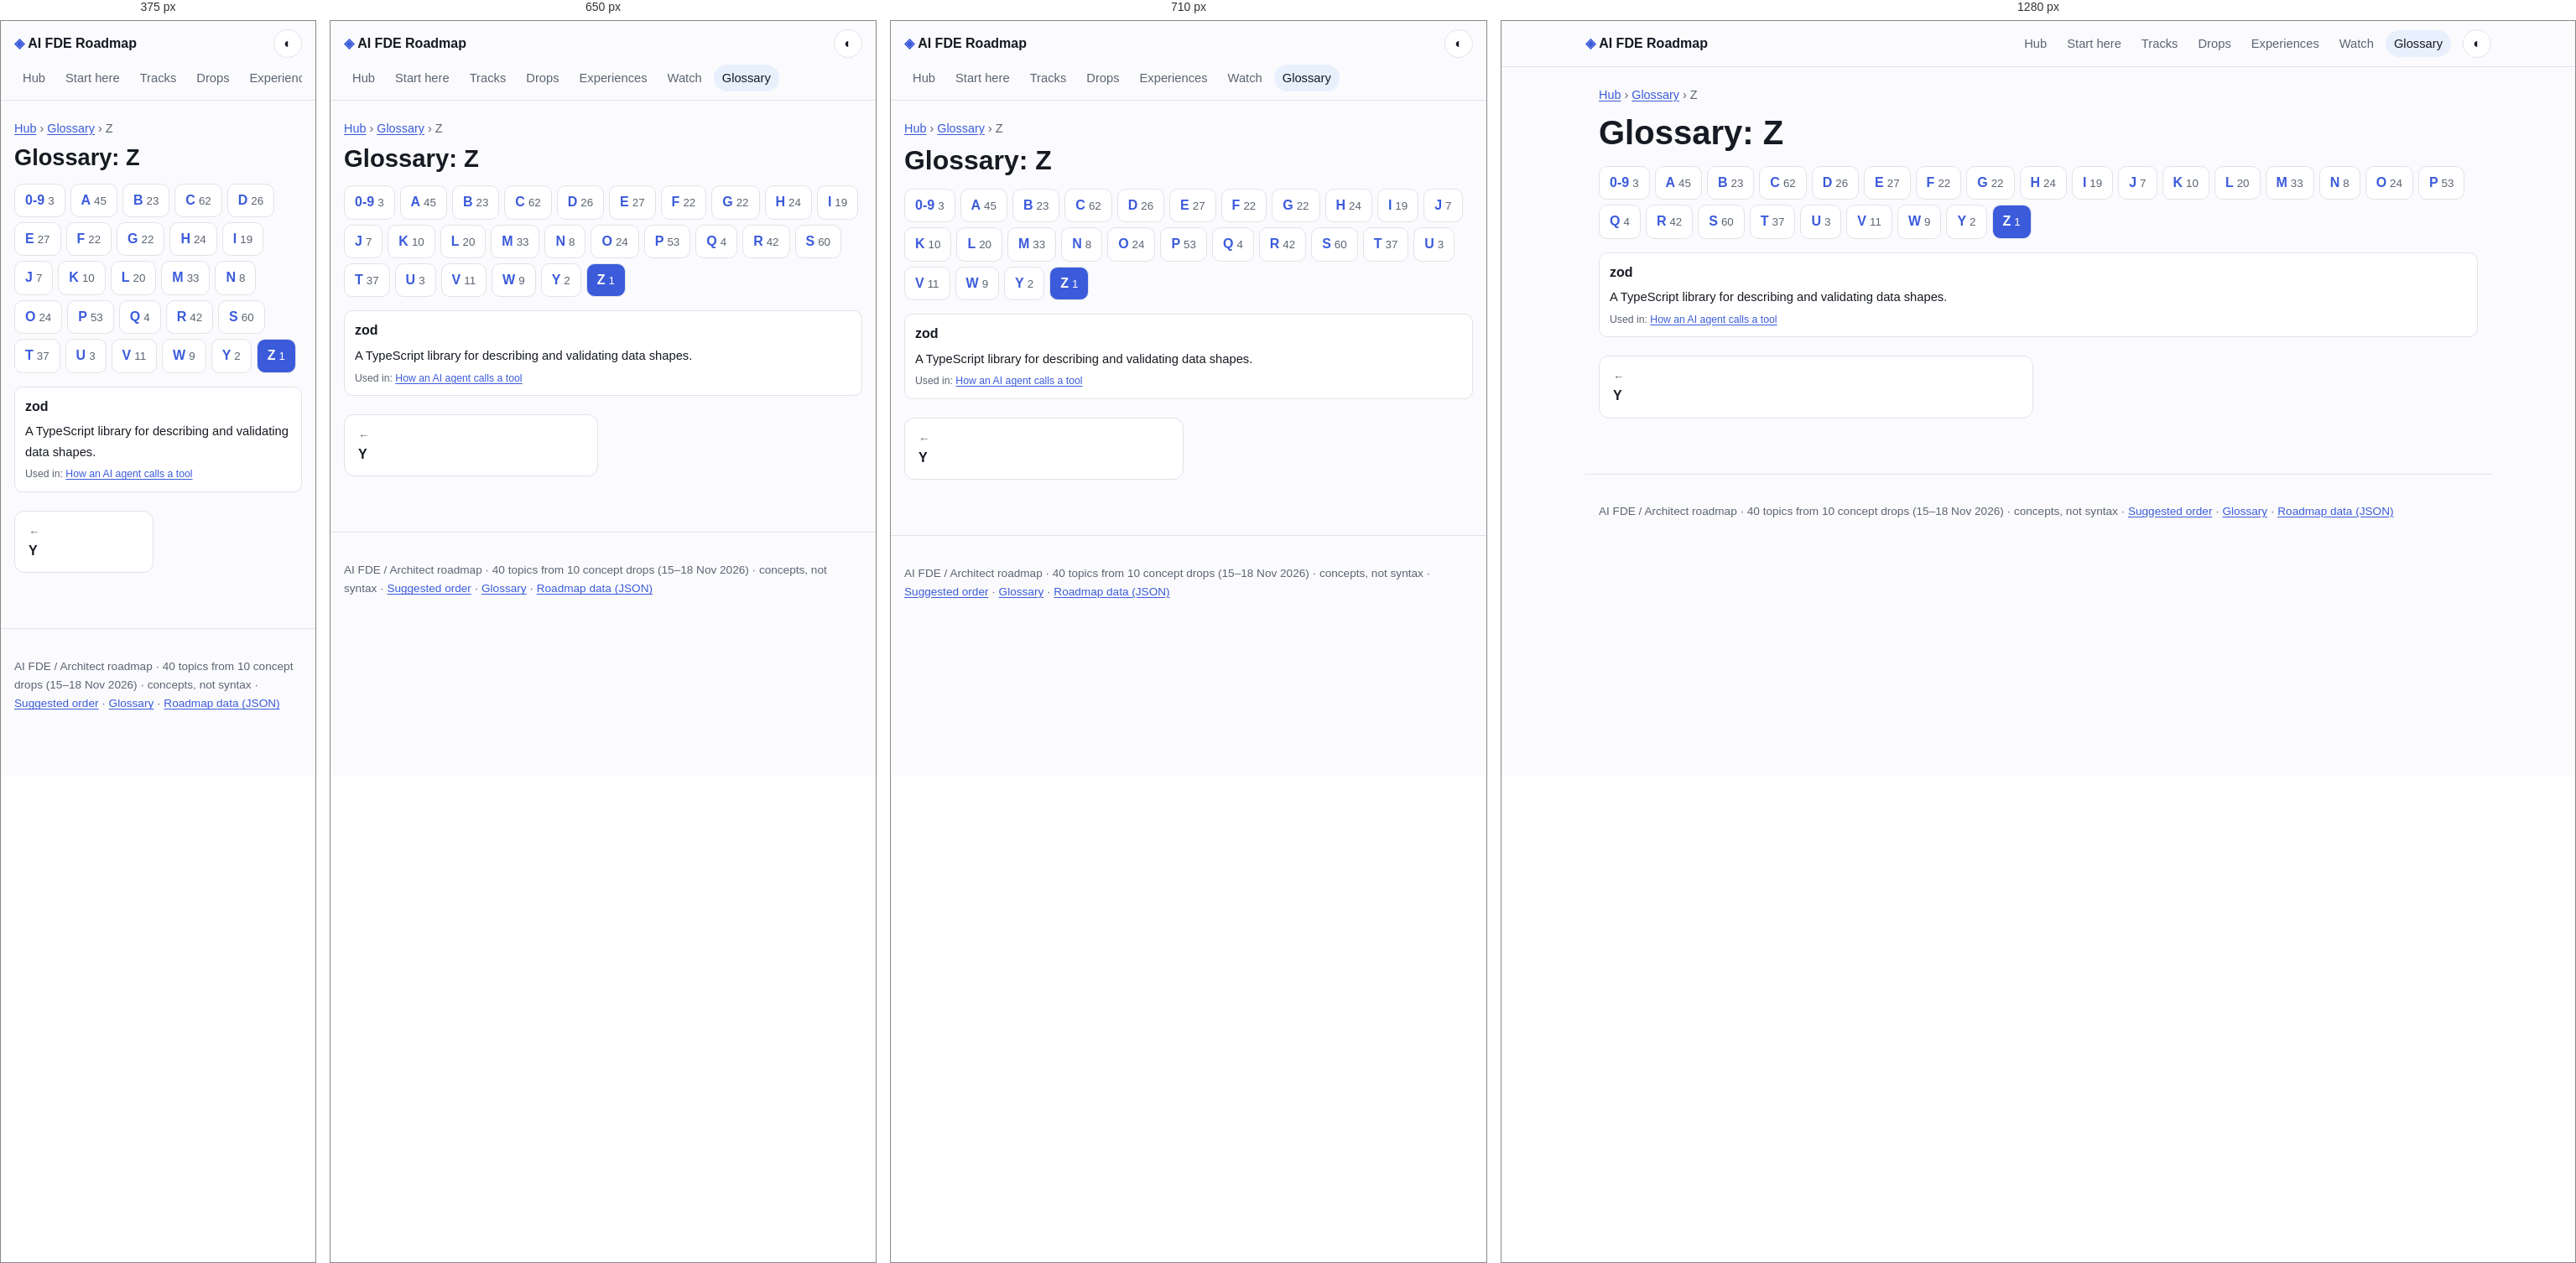
Rendered at 375 px, 650 px, 710 px and 1280 px, left to right.

<!-- file: z.html -->
<!doctype html>
<html lang="en"><head><meta charset="utf-8"><meta name="viewport" content="width=device-width,initial-scale=1">
<title>Glossary Z · AI FDE Roadmap</title>
<meta name="description" content="Glossary terms starting with Z."><meta property="og:title" content="Glossary Z"><meta property="og:description" content="Glossary terms starting with Z."><meta property="og:type" content="article">
<script>try{var t=localStorage.getItem('theme');if(t)document.documentElement.dataset.theme=t}catch(e){}</script>
<link rel="stylesheet" href="../assets/style.css">
</head><body>
<a class="skip" href="#main">Skip to content</a>
<header class="top"><a class="brand" href="../index.html"><span class="logo">◈</span> AI FDE Roadmap</a><nav><a href="../index.html">Hub</a><a href="../path.html">Start here</a><a href="../tracks/index.html">Tracks</a><a href="../drops/index.html">Drops</a><a href="../experiences/index.html">Experiences</a><a href="../watch.html">Watch</a><a href="../glossary/index.html" aria-current=page>Glossary</a></nav><button id="theme" aria-label="Toggle light and dark theme" title="Toggle theme">◐</button></header>
<main id="main"><nav class="crumbs"><a href="../index.html">Hub</a> › <a href="index.html">Glossary</a> › <span>Z</span></nav><h1>Glossary: Z</h1><nav class="az" aria-label="Glossary letters"><a href="num.html">0-9<small>3</small></a><a href="a.html">A<small>45</small></a><a href="b.html">B<small>23</small></a><a href="c.html">C<small>62</small></a><a href="d.html">D<small>26</small></a><a href="e.html">E<small>27</small></a><a href="f.html">F<small>22</small></a><a href="g.html">G<small>22</small></a><a href="h.html">H<small>24</small></a><a href="i.html">I<small>19</small></a><a href="j.html">J<small>7</small></a><a href="k.html">K<small>10</small></a><a href="l.html">L<small>20</small></a><a href="m.html">M<small>33</small></a><a href="n.html">N<small>8</small></a><a href="o.html">O<small>24</small></a><a href="p.html">P<small>53</small></a><a href="q.html">Q<small>4</small></a><a href="r.html">R<small>42</small></a><a href="s.html">S<small>60</small></a><a href="t.html">T<small>37</small></a><a href="u.html">U<small>3</small></a><a href="v.html">V<small>11</small></a><a href="w.html">W<small>9</small></a><a href="y.html">Y<small>2</small></a><a href="z.html" aria-current=page>Z<small>1</small></a></nav><dl class="gloss big"><div id="zod"><dt>zod</dt><dd><p>A TypeScript library for describing and validating data shapes.</p><small class="used">Used in: <a href="../topics/agent-tool-calling.html">How an AI agent calls a tool</a></small></dd></div></dl><nav class="pn"><a class="prev" href="y.html"><small>←</small>Y</a><span class="next none"></span></nav></main>
<footer><p>AI FDE / Architect roadmap · 40 topics from 10 concept drops (15–18 Nov 2026) · concepts, not syntax · <a href="../path.html">Suggested order</a> · <a href="../glossary/index.html">Glossary</a> · <a href="../data/roadmap.json">Roadmap data (JSON)</a></p></footer>
<script src="../assets/site.js"></script>
</body></html>

/* @media block from style.css */
@media(max-width:600px){.props>div{grid-template-columns:1fr}}

/* @media block from style.css */
@media(max-width:700px){.proscons{grid-template-columns:1fr}}

/* @media block from style.css */
@media(max-width:720px){.top{gap:8px}.top nav{order:3;flex-basis:100%;flex-wrap:nowrap;overflow-x:auto}.top nav a{white-space:nowrap}}